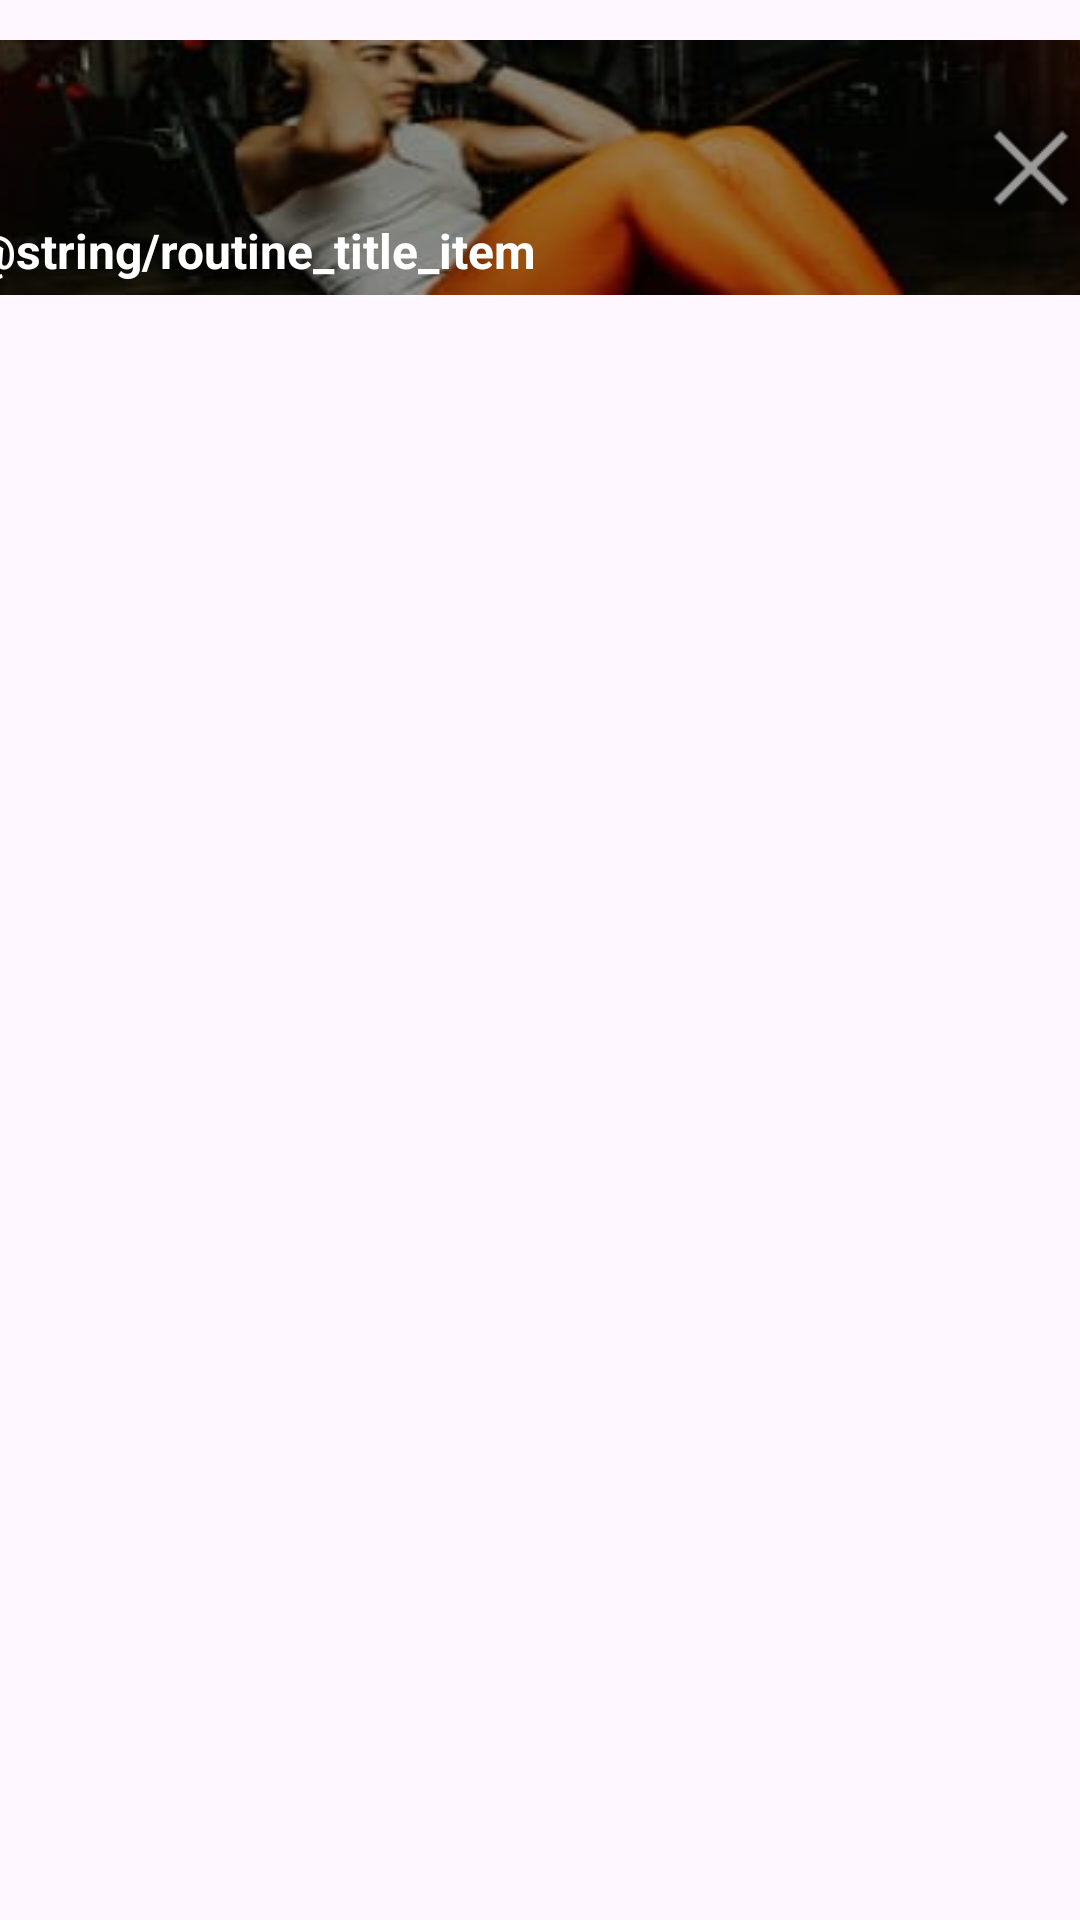

Write the Android layout XML for this screen, with the resource values it uses.
<!-- AndroidManifest.xml: application theme Theme.GymApp -->
<!-- res/layout/routine_item.xml -->
<?xml version="1.0" encoding="utf-8"?>
<androidx.constraintlayout.widget.ConstraintLayout xmlns:android="http://schemas.android.com/apk/res/android"
    xmlns:app="http://schemas.android.com/apk/res-auto"
    xmlns:tools="http://schemas.android.com/tools"
    android:layout_width="match_parent"
    android:layout_height="wrap_content">

    <TextView
        android:id="@+id/routineItem"
        android:layout_width="395dp"
        android:layout_height="85dp"
        android:layout_marginBottom="18dp"
        android:background="@drawable/abs"
        android:backgroundTint="@color/black_overlay"
        android:backgroundTintMode="src_over"
        android:gravity="bottom"
        android:onClick="goToDescription"
        android:paddingStart="8dp"
        android:paddingEnd="8dp"
        android:paddingBottom="4dp"
        android:text="@string/routine_title_item"
        android:textAlignment="gravity"
        android:textColor="@color/white"
        android:textSize="16sp"
        android:textStyle="bold"
        app:layout_constraintBottom_toBottomOf="parent"
        app:layout_constraintEnd_toEndOf="parent"
        app:layout_constraintStart_toStartOf="parent"
        app:layout_constraintTop_toTopOf="parent"
        app:layout_constraintVertical_bias="0.025" />

    <ImageButton
        android:id="@+id/deleteBtn"
        android:layout_width="68dp"
        android:layout_height="82dp"
        android:backgroundTint="@color/transparent"
        android:contentDescription="@string/delete_button_item"
        android:scaleType="fitCenter"
        app:layout_constraintBottom_toBottomOf="@+id/routineItem"
        app:layout_constraintEnd_toEndOf="@+id/routineItem"
        app:layout_constraintHorizontal_bias="1.0"
        app:layout_constraintStart_toStartOf="parent"
        app:layout_constraintTop_toTopOf="@+id/routineItem"
        app:layout_constraintVertical_bias="0.529"
        app:srcCompat="@android:drawable/ic_menu_close_clear_cancel" />

</androidx.constraintlayout.widget.ConstraintLayout>
<!-- resources referenced by this layout -->
<resources>
  <color name="black_overlay">#66000000</color>
  <color name="transparent">#00FFFFFF</color>
  <color name="white">#FFFFFFFF</color>
  <!-- drawable abs: jpg bitmap (drawable, 4945 bytes) -->
  <style name="Theme.GymApp" parent="Base.Theme.GymApp" />
  <style name="Base.Theme.GymApp" parent="Theme.Material3.DayNight.NoActionBar">
          
          
      </style>
</resources>
